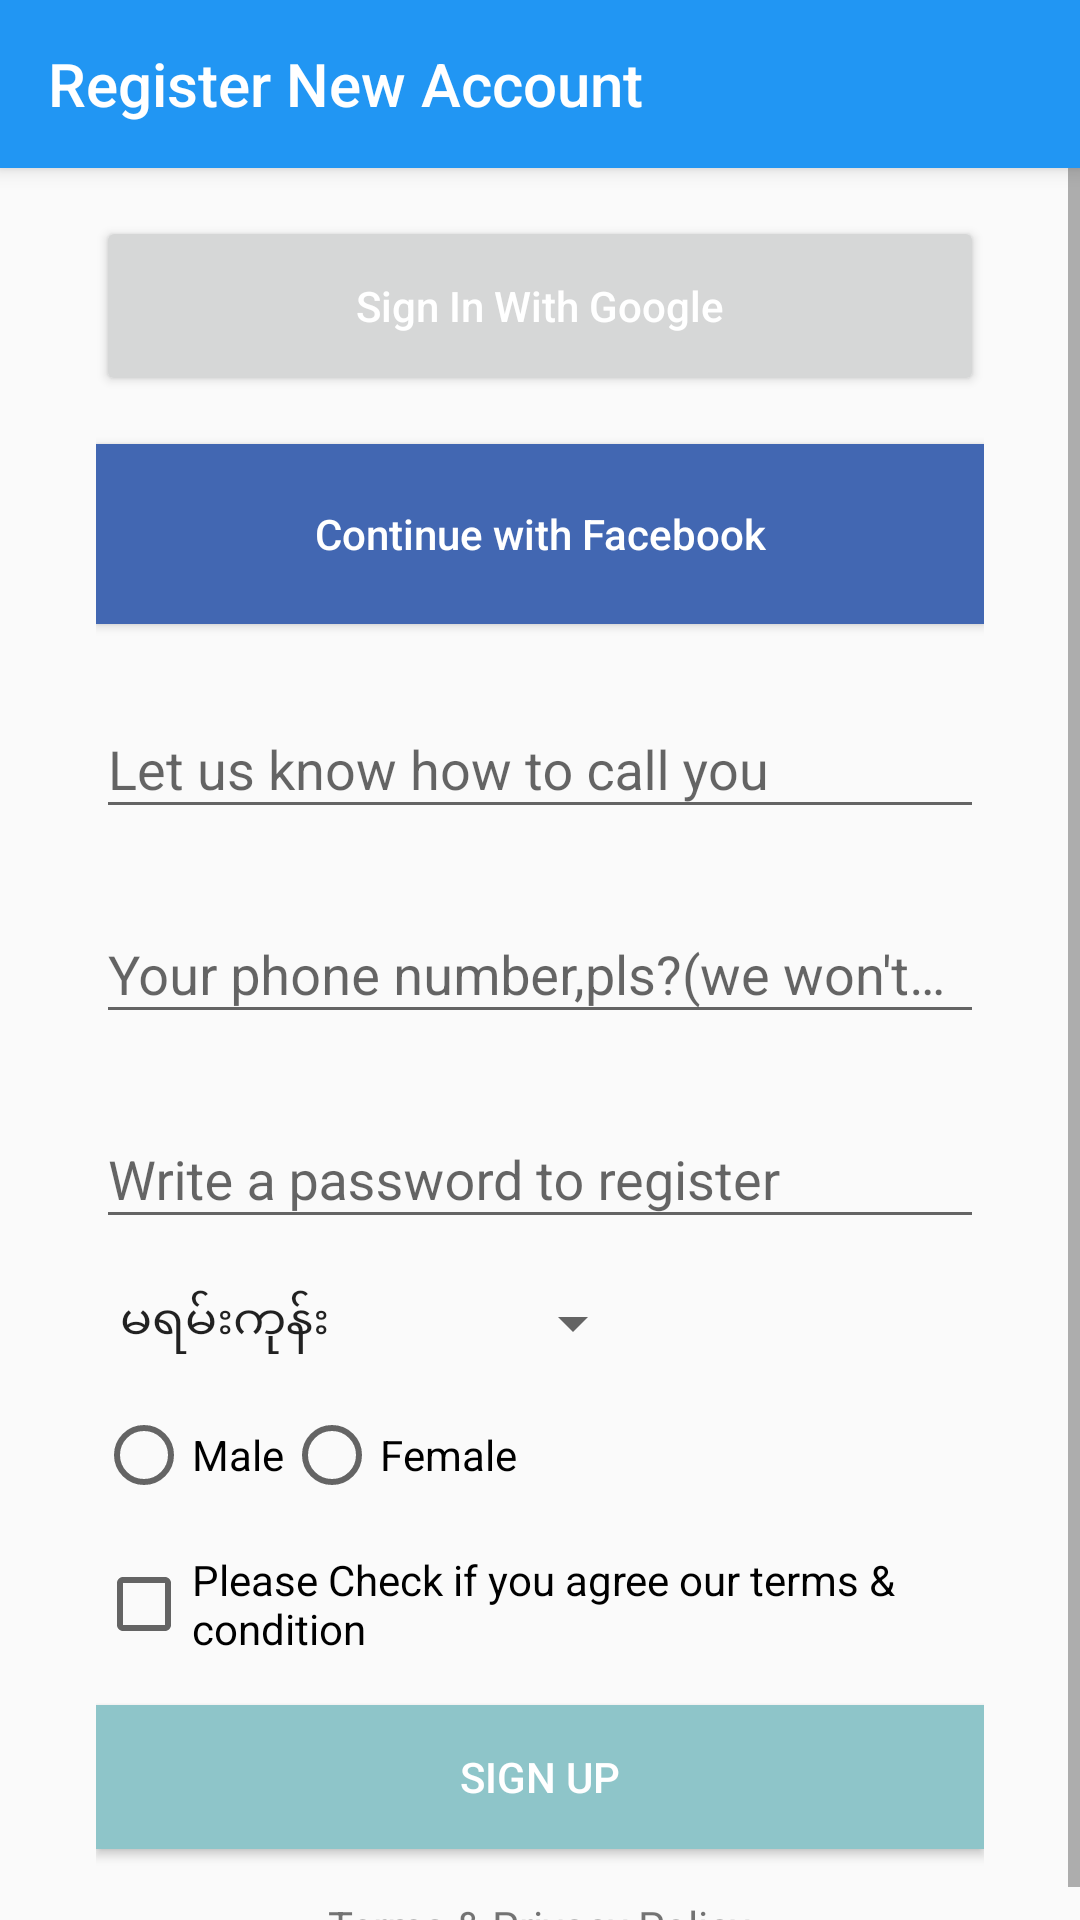

Layout XML and referenced resources for this Android screen:
<!-- AndroidManifest.xml: activity theme AppTheme.NoActionBar -->
<!-- res/layout/activity_register.xml -->
<?xml version="1.0" encoding="utf-8"?>

<android.support.design.widget.CoordinatorLayout xmlns:android="http://schemas.android.com/apk/res/android"
    xmlns:app="http://schemas.android.com/apk/res-auto"
    android:layout_width="match_parent"
    android:layout_height="match_parent">

    <android.support.design.widget.AppBarLayout
        android:layout_width="match_parent"
        android:layout_height="wrap_content"
        android:theme="@style/AppTheme.AppBarOverlay">

        <android.support.v7.widget.Toolbar
            android:id="@+id/toolbar"
            android:layout_width="match_parent"
            android:layout_height="?attr/actionBarSize"
            app:popupTheme="@style/AppTheme.PopupOverlay"
            app:title="Register New Account" />

    </android.support.design.widget.AppBarLayout>

    <ScrollView
        android:layout_width="match_parent"
        android:layout_height="match_parent"
        app:layout_behavior="@string/appbar_scrolling_view_behavior">
        <LinearLayout
            android:layout_width="match_parent"
            android:layout_height="wrap_content"
            android:orientation="vertical"
            android:paddingLeft="32dp"
            android:paddingRight="32dp">

            <Button
                android:id="@+id/btn_sign_in_with_google"
                android:layout_width="match_parent"
                android:layout_height="60dp"
                android:text="Sign In With Google"
                android:textAllCaps="false"
                android:textColor="#FFFFFF"
                android:drawableLeft="@drawable/ic_google"
                android:layout_marginTop="16dp"/>

            <Button
                android:id="@+id/btn_sign_in_with_facebook"
                android:layout_width="match_parent"
                android:layout_height="60dp"
                android:text="Continue with Facebook"
                android:textAllCaps="false"
                android:textColor="#FFFFFF"
                android:drawableLeft="@drawable/ic_facebook"
                android:background="#4267B2"
                android:padding="8dp"
                android:layout_marginTop="16dp"/>

            <android.support.design.widget.TextInputLayout
                android:layout_width="match_parent"
                android:layout_height="wrap_content"
                android:hint="Let us know how to call you"
                android:layout_marginTop="16dp">

                <android.support.design.widget.TextInputEditText
                    android:id="@+id/et_user_name"
                    android:layout_width="match_parent"
                    android:layout_height="wrap_content" />
            </android.support.design.widget.TextInputLayout>

            <android.support.design.widget.TextInputLayout
                android:layout_width="match_parent"
                android:layout_height="wrap_content"
                android:hint="Your phone number,pls?(we won't call you)"
                android:layout_marginTop="16dp">

                <android.support.design.widget.TextInputEditText
                    android:id="@+id/et_user_phone_no"
                    android:layout_width="match_parent"
                    android:layout_height="wrap_content" />
            </android.support.design.widget.TextInputLayout>

            <android.support.design.widget.TextInputLayout
                android:layout_width="match_parent"
                android:layout_height="wrap_content"
                android:hint="Write a password to register"
                android:layout_marginTop="16dp">

                <android.support.design.widget.TextInputEditText
                    android:id="@+id/et_user_pass"
                    android:layout_width="match_parent"
                    android:layout_height="wrap_content" />
            </android.support.design.widget.TextInputLayout>

            <android.support.v7.widget.AppCompatSpinner
                android:id="@+id/sp_townships"
                android:layout_width="wrap_content"
                android:layout_height="wrap_content"
                android:entries="@array/townships_array"
                android:layout_marginTop="16dp"/>

            <RadioGroup
                android:id="@+id/rg_gender"
                android:layout_width="wrap_content"
                android:layout_height="wrap_content"
                android:orientation="horizontal"
                android:layout_marginTop="16dp">
                <android.support.v7.widget.AppCompatRadioButton
                    android:id="@+id/rb_male"
                    android:layout_width="wrap_content"
                    android:layout_height="wrap_content"
                    android:text="Male"/>
                <android.support.v7.widget.AppCompatRadioButton
                    android:id="@+id/rb_female"
                    android:layout_width="wrap_content"
                    android:layout_height="wrap_content"
                    android:text="Female"/>
            </RadioGroup>

            <android.support.v7.widget.AppCompatCheckBox
                android:id="@+id/cb_eula"
                android:layout_width="wrap_content"
                android:layout_height="wrap_content"
                android:text="Please Check if you agree our terms &amp; condition"
                android:layout_marginTop="16dp"/>

            <Button
                android:id="@+id/btn_sign_up"
                android:layout_width="match_parent"
                android:layout_height="wrap_content"
                android:text="Sign Up"
                android:textColor="#FFFFFF"
                android:background="#8EC5C9"
                android:layout_marginTop="16dp"/>
            <TextView
                android:id="@+id/tv_terms"
                android:layout_width="wrap_content"
                android:layout_height="wrap_content"
                android:text="Terms &amp; Privacy Policy"
                android:layout_marginTop="16dp"
                android:layout_gravity="center_horizontal"/>

        </LinearLayout>
    </ScrollView>

</android.support.design.widget.CoordinatorLayout>
<!-- resources referenced by this layout -->
<resources>
  <string-array name="townships_array">
          <item>မရမ်းကုန်း</item>
          <item>ဒလ</item>
          <item>ဗဟန်း</item>
          <item>လမ်းမတော်</item>
          <item>ကျောက်တံတား</item>
          <item>ကြည့်မြင်တိုင်</item>
          <item>အလုံ</item>
          <item>ပန်းဘဲတန်း</item>
          <item>လသာ</item>
          <item>တောင်ဥက္ကလာပ</item>
          <item>အင်းစိန်</item>
          <item>မင်္ဂလာတောင်ညွန့်</item>
          <item>မြောက်ဥက္ကလာပ</item>
          <item>ပုစွန်တောင်</item>
          <item>ဗိုလ်တထောင်</item>
          <item>ကမာရွတ်</item>
          <item>မင်္ဂလာဒုံ</item>
          <item>ရန်ကင်း</item>
          <item>ဒေါပုံ</item>
          <item>ရွှေပြည်သာ</item>
          <item>စမ်းချောင်း</item>
          <item>သင်္ဃန်းကျွန်း</item>
          <item>လှိုင်</item>
          <item>သာကေတ</item>
          <item>တောင်ဒဂုံ</item>
          <item>အရှေ့ဒဂုံ</item>
          <item>ဒဂုံ</item>
          <item>ဒဂုံဆိပ်ကမ်း</item>
          <item>မြောက်ဒဂုံ</item>
          <item>တာမွေ</item>
      </string-array>
  <style name="AppTheme.AppBarOverlay" parent="ThemeOverlay.AppCompat.Dark.ActionBar" />
  <style name="AppTheme.PopupOverlay" parent="ThemeOverlay.AppCompat.Light" />
  <style name="AppTheme.NoActionBar">
          <item name="windowActionBar">false</item>
          <item name="windowNoTitle">true</item>
      </style>
</resources>
